Photos from the image-classification dataset "Civil-damage-structure-images" in the GitHub repository JaGuzmanT/SaltSpot. Its 2 classes are: healthy structure, structure with salt damage.

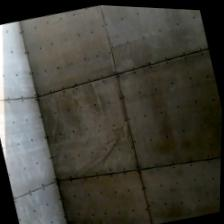
Label: healthy structure

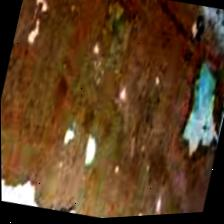
Label: structure with salt damage

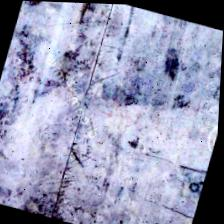
Label: healthy structure

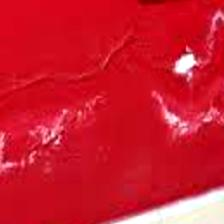
Label: structure with salt damage

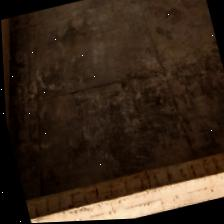
Label: healthy structure

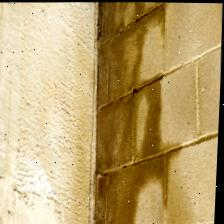
Label: structure with salt damage
